pico-8 play session: no input (idle)

[t = 1 s] idle ~1s (no d-pad/buttons)
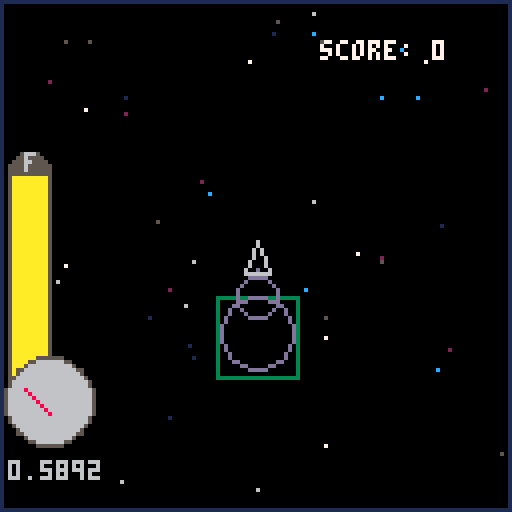
[t = 4 s] idle ~4s (no d-pad/buttons)
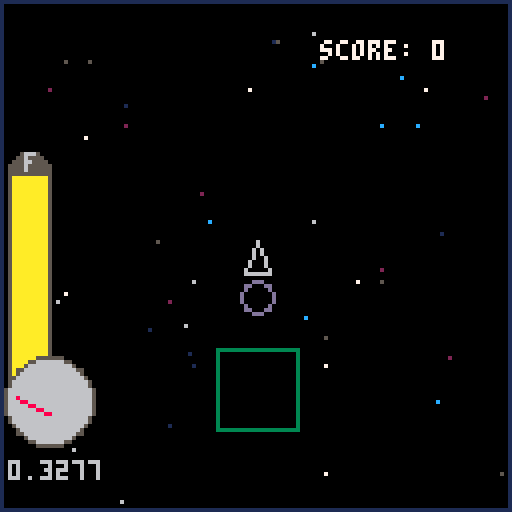

pico-8 cartridge
version 18
__lua__
--space_pirate
--by kyle and albert

x = 0 y = 0 rot = 0.25
vel = 0
friction = .98 dead = true start = true
fuel = 50

--bullet structure: x,y,rot,age
numbullets = 0
bullets = {}
bulletvel = 4
bulletmaxage = 50
cooldown = 3
cooldowncurr = 0
wavecooldown = 0
score = 0

--ship size
l = 4
l2 = 3

--zone stuff
zx = 0
zy = 0
complete = true
numasteroids = 0
asteroids = {}

--sound waves
numwaves = 0    waves = {}
numenemies = 0  enemies = {}
numnodes = 0    nodes = {}

newfueltimer = 0
newfuely = 0
newfuelh = 0

--[[
function _update()
   for i=0,5,1 do
     if btnp(i) then new_game() end
   end
end
]]-- 
-- try to have a start of the game 

function _update()
	if dead then
		return
	end
	if (btn(0)) then rot += 0.02 end
	if (btn(1)) then rot -= 0.02 end
	if (rot > 1) then rot -= 1 end
	if (rot < 0) then rot += 1 end
	if (btn(3)) then vel *= .9 end
	
	--collision
	for i=1,numasteroids do
		dist = pyth(x-asteroids[i].x,y-asteroids[i].y)
		if dist > 0 and dist < 3 + asteroids[i].size then
			dead = true
			endtime = time()
			sfx(2)
			--print(pyth(x-asteroids[i].x,y-asteroids[i].y),0,50)
		end
		for j=1,numbullets do
			bulletdist = pyth(bullets[j][1]-asteroids[i].x,bullets[j][2]-asteroids[i].y)
			if bulletdist > 0 and bulletdist <= asteroids[i].size then
				--add wave from bullet
				if bullets[j][6] == true then
					addwave(1,bullets[j][1],bullets[j][2],true)
				else
					addwave(1,bullets[j][1],bullets[j][2])
				end
				if asteroids[i].size > 3 then
					asteroids[i].size -= 1
				else
					if numasteroids != 1 then
						asteroids[i] = asteroids[numasteroids]
					end
					numasteroids -= 1
				end
				killbullet(j)
			end
		end
	end
	for i=1,numenemies do
		for j=1,numwaves do
			dist = pyth(enemies[i].x-waves[j].x,enemies[i].y-waves[j].y)
			if dist > 0 and dist < 2+waves[j].size then
				if enemies[i].alert == false then
					addwave(3,enemies[i].x,enemies[i].y,true)
				end
				if enemies[i].alert == false then
					sfx(9)
					enemies[i].alert = true
				end
			end
		end
		for j=1,numbullets do
		
		end
	end
	
	if (btn(4)) then
		if (cooldowncurr == 0) then
			numbullets += 1
			bullets[numbullets] = {x+cos(rot)*l,y+sin(rot)*l,rot+rnd(.02)-.01,0,bulletvel+vel,0}
			cooldowncurr = cooldown
		end
		sfx(0)
	end
	if cooldowncurr > 0 then
		cooldowncurr -= 1
	end
	if (btn(5)) then
		vel += (3.5-vel)*(1/2.5)*.2
		fuel -= .01
		sfx(3)
	end

	
	for i=1,numbullets do
		if bullets[i][4] > bulletmaxage then
			bullets[i][4] = 0
			killbullet(i)
		end
		bullets[i][1] += bullets[i][5]*cos(bullets[i][3])
		bullets[i][2] += bullets[i][5]*sin(bullets[i][3])
		bullets[i][4] += 1
		
		dist = pyth(x-bullets[i][1],y-bullets[i][2])
		if dist > 0 and dist < 3 then
			dead = true
			endtime = time()
			sfx(2)
		end
	end
	
	if (btn(2)) then 
		if vel < 1.1 then
			vel += (2-vel)* .03
		else
			vel += .04
		end
		sfx(4)
	end
	if (vel > 5) then vel = 5 end
	
	x += cos(rot)*vel
	y += sin(rot)*vel
	
	if vel>.2 then
		if wavecooldown == 10 then
			addwave(vel*.75,x-cos(rot)*3,y-sin(rot)*3)
			wavecooldown=0
		else
			wavecooldown += 1
		end
	end
	
	fuel -= .01*vel
	
	vel *= friction
	
	updatestars()
	dist = pyth(x-zx,y-zy)
	if dist > 300 and complete == true then
		makezone()
	elseif dist < 10 and dist > 0 and complete == false then
		complete = true
		newfueltimer = 50
			newfuely = 94-fuel
			fuel+=5
			fuelcollected += 5
			newfuelh = 5
			sfx(7)
			score += 20
	end
	--soundwave
	for i=1,numwaves do
		waves[i].size = waves[i].size+waves[i].mag
		waves[i].mag *= .95
		if waves[i].mag < .2 then
			waves[i].blink = not waves[i].blink
		end
	end
	for i=1,numwaves do
		if waves[i].mag < .1 then
			killwave(i)
		end
	end
	
	for i=1,numenemies do
		if enemies[i].alert then
			erot = enemies[i].rot
			dest = atan2(x-enemies[i].x,y-enemies[i].y)
			wrap = abs(dest-erot) > .5
			if dest > erot then
				if wrap then
					enemies[i].rot -= .01
				else
					enemies[i].rot += .01
				end
			else
				if wrap then
					enemies[i].rot += .01
				else
					enemies[i].rot -= .01
				end
			end
			enemies[i].rot %= 1
			
			if enemies[i].blink == 0 then
				numbullets += 1
				bullets[numbullets] = {enemies[i].x+cos(enemies[i].rot)*5,enemies[i].y+sin(enemies[i].rot)*5,enemies[i].rot+rnd(.01)-.005,0,bulletvel,1}
				sfx(1)
			end
		end
		for j=1,numbullets do
			dist = pyth(bullets[j][1]-enemies[i].x,bullets[j][2]-enemies[i].y)
			if dist > 0 and dist < 3 then
				addwave(1.5,enemies[i].x,enemies[i].y,true)
				kills += 1
				killenemy(i)
				sfx(5)
				score += 5
			end
		end
		dist = pyth(x-enemies[i].x,y-enemies[i].y)
		if dist > 0 and dist < 5 then
			dead = true
			endtime = time()
			sfx(2)
		end
	end
	for i=1,numnodes do
		dist = pyth(x-nodes[i].x,y-nodes[i].y)
		if dist > 0 and dist < 2 then
			killnode(i)
			newfueltimer = 50
			newfuely = 94-fuel
			fuel+=3
			fuelcollected += 3
			newfuelh = 3
			sfx(7)
			score += 10
		end	
	end
end

function _draw()
	--map(0,0,0,0,16,16)
	-- if start then centerprint('press any button to start',100,94) end
	-- try the begin print of the game 

	if dead then
		--print("you dead",hcenter("you dead"),64)
		ui()	
		return
	end
	cls()
	drawstars()
	if complete then
		color(3)
	else
		color(5)
	end
	rect(-x+54+zx,-y+54+zy,-x+74+zx,-y+74+zy)
	color(6)
	--line(64+cos(rot)*l,64+sin(rot)*l,64-l*cos(rot)-l2*sin(rot),64-l*sin(rot)+l2*cos(rot))
	--line(64+cos(rot)*l,64+sin(rot)*l,64-l*cos(rot)+l2*sin(rot),64-l*sin(rot)-l2*cos(rot))
	--line(64-l*cos(rot)+l2*sin(rot),64-l*sin(rot)-l2*cos(rot),64-l*cos(rot)-l2*sin(rot),64-l*sin(rot)+l2*cos(rot))
	drawship(l,l2,64,64,rot)
	--drawenemy(64,64,rot)
	--bullets
	for i=1,numbullets do
		if bullets[i][6] == 1 then
			color(8)
		else
			color(11)
		end
		--print(bullets[i][1],0,(i-1)*10)
		line(bullets[i][1]+64-x,bullets[i][2]+64-y,bullets[i][1]+64-x+cos(bullets[i][3])*5,bullets[i][2]+64-y+sin(bullets[i][3])*5)
		--circ(bullets[i][1]+64-x,bullets[i][2]+64-y,bullets[i][4])
	end
	for i=1,numwaves do
		if not waves[i].blink then
			if waves[i].enemy then
				color(2)
			else
				color(13)
			end
			circ(waves[i].x+64-x,waves[i].y+64-y,waves[i].size)
		end
	end
	drawasteroids()
	for i=1,numenemies do
		color(6)
		if enemies[i].alert then
			if enemies[i].blink > 10 then
				color(8)
			end
			enemies[i].blink -= 1
			if enemies[i].blink < 0 then
				enemies[i].blink += 20
			end
		end
		drawenemy(enemies[i].x+64-x,enemies[i].y+64-y,enemies[i].rot)
	end
	for i=1,numnodes do
		color(7)
		circ(nodes[i].x+64-x,nodes[i].y+64-y,2)
		color(10)
		circfill(nodes[i].x+64-x,nodes[i].y+64-y,1)
	end
	arrow()
	--print(numenemies,0,0)
	color(5)
	circfill(7,43,5)
	print("f",6,38,6)
	color(5)
	rectfill(2,95,12,43)
	color(15)
	rectfill(3,94,11,44)
	color(10)
	rectfill(3,94,11,94-fuel)
	color(5)
	circfill(12,100,11)
	color(6)
	print(vel,2,115)
	circfill(12,100,10)
	color(8)
	line(12,103,12+8*cos(.5-vel*1/5),103+8*sin(.5-vel*1/5));
	rect(0,0,127,127,1)

	print('score: '..score,80,10,7) -- try to print score 

	if newfueltimer > 0 then
		newfueltimer -= 1
		color(9)
		rectfill(3,newfuely,11,newfuely-newfuelh)
	end
end
-->8
--functions
function drawship(l1,l2,x,y,rot) 
	--line(64, 64, 64+cos(rot)*l, 64+sin(rot)*l)
	--line(64, 64, 64-sin(rot)*2*l2, 64+cos(rot)*2*l2)
	--line(64, 64, 64+sin(rot)*2*l2, 64-cos(rot)*2*l2)
	
	line(x+cos(rot)*l,y+sin(rot)*l,x-l*cos(rot)-l2*sin(rot),y-l*sin(rot)+l2*cos(rot))
	line(x+cos(rot)*l,y+sin(rot)*l,x-l*cos(rot)+l2*sin(rot),y-l*sin(rot)-l2*cos(rot))
	line(x-l*cos(rot)+l2*sin(rot),y-l*sin(rot)-l2*cos(rot),x-l*cos(rot)-l2*sin(rot),y-l*sin(rot)+l2*cos(rot))
	
	
	--line(64+sin(rot)*2*l2, 64-cos(rot)*2*l2, 64+sin(rot)*2*l2-cos(rot)*2*l, 64-cos(rot)*l2-sin(rot)*2*l)
	--line(64-sin(rot)*2*l2, 64+cos(rot)*2*l2, 64-sin(rot)*2*l2-cos(rot)*2*l, 64+cos(rot)*l2-sin(rot)*2*l)
	--line(64+sin(rot)*2*l2-cos(rot)*2*l, 64-cos(rot)*l2-sin(rot)*2*l, 64-sin(rot)*l2-cos(rot)*2*l, 64+cos(rot)*l2-sin(rot)*2*l)
end
function drawenemy(x,y,rot)
	
	circ(x,y,2)
	line(x,y,x+5*cos(rot),y+5*sin(rot))
end

function killbullet(i)
	if numbullets != 1 then
		bullets[i] = bullets[numbullets]
	end
	numbullets -= 1
end
function killwave(i)
	if numwaves != 1 then
		waves[i] = waves[numwaves]
	end
	numwaves -= 1
end
function killenemy(i)
	if numenemies != 1 then
		enemies[i] = enemies[numenemies]
	end
	numenemies -= 1
end
function killnode(i)
	if numnodes != 1 then
		nodes[i] = nodes[numnodes]
	end
	numnodes -= 1
end
function node()
	local self = {}
	angle = rnd(1)
	dist = rnd(30)+30 
	self.x = zx + cos(angle)*dist
	self.y = zy + sin(angle)*dist
	return self
end
function enemy()
	local self = {}
	angle = rnd(1)
	dist = rnd(80)+30
	self.rot = rnd(1)
	self.x = zx + cos(angle)*dist
	self.y = zy + sin(angle)*dist
	self.alert = false
	self.blink = 20
	return self
end
function asteroid()
	local self = {}
	self.size = rnd(5)+5
	angle = rnd(1)
	dist = rnd(120)+20
	self.x = zx + cos(angle)*dist
	self.y = zy + sin(angle)*dist
	return self
end
function soundwave(mag,mx,my,enemy)
	local self = {}
	self.x = mx+0
	self.y = my+0
	self.mag = mag+0
	--self.mag = mag
	self.size = 0
	self.blink = false
	self.enemy = enemy
	return self
end
function addwave(mag,mx,my)
	numwaves+=1
	waves[numwaves] = soundwave(mag,mx,my,false)
end
function addwave(mag,mx,my,enemy)
	numwaves+=1
	waves[numwaves] = soundwave(mag,mx,my,enemy)
end

function drawasteroids()
	for i=1,numasteroids do
		circfill(asteroids[i].x+64-x,asteroids[i].y+64-y,asteroids[i].size,5)
	end
end

function hcenter(s)
  return 64-#s*2
end

function pyth(ax,ay)
	ax = flr(ax)
	ay = flr(ay)
	if ax>ay then
		nx = ax/ay
		ny = 1
		return sqrt((nx^2)+(ny^2))*abs(ay)
	else
	 ny = ay/ax
	 nx =1
	 return sqrt((nx^2)+(ny^2))*abs(ax)
	end
end

function makezone()
	numasteroids = 0
	numnodes = 0
	numenemies = 0
	
	angle = .5 + zoneangle() + rnd(.5)-.25
	dist = rnd(400)+400
	zx = x+cos(angle)*dist
	zy = y+sin(angle)*dist
	complete = false
	for i=1,flr(rnd(12)+6) do
		numasteroids += 1
		asteroids[numasteroids] = asteroid()
	end
	for i=1,flr(rnd(8)+3) do
		numenemies += 1
		enemies[numenemies] = enemy()
	end
	for i=1,flr(rnd(4)+2) do
		numnodes += 1
		nodes[numnodes] = node()
	end
end

al = 8
al2 = 5

function arrow()
	--print(zx,0,0)
	--print(zy,0,6)
	--print(pyth(x-zx,y-zy),0,0)
	dist = pyth(x-zx,y-zy)
	if dist > 150 and complete == false then
		angle = zoneangle()
		color(8)
		circ(64+50*cos(angle),64+50*sin(angle),10*150/dist)
		
	end	
end

function zoneangle()
	dx = x - zx
	dy = y - zy
	angle = .5 + atan2(dx,dy)
	return angle
	--circ(64+32*cos(angle),64+32*sin(angle),10)
end
-->8
--star back grounds 

savel = .2
sbvel = .4
scvel = .6

function _init()
 -- init variables
 stars={}
 star_cols={1,2}
 starsb={}
 star_colsb={5,6}
 starsc={}
 star_colsc={7,12}

 -- create starfield
 for i=1,#star_cols do
  for j=1,8 do -- the density of the stars 
   local s={
    x=rnd(128),
    y=rnd(128),
    z=i,
    c=star_cols[i]
   }
   add(stars,s)
    local sb={
    x=rnd(128),
    y=rnd(128),
    z=i,
    c=star_colsb[i]
   }
   add(starsb,sb)
    local sc={
    x=rnd(128),
    y=rnd(128),
    z=i,
    c=star_colsc[i]
   }
   add(starsc,sc)
  end 
 end
end

function updatestars()
 -- move stars
 for s in all(stars) do
	 --if btn(0) then s.x += 1 end -- create the response of the background 
  --if btn(1) then s.x -= 1 end
  --if btn(2) then s.y += 1 end
  --if btn(3) then s.y -= 1 end
  s.x -= cos(rot)*vel*savel
  s.y -= sin(rot)*vel*savel
  -- wrap star around the screen
  if s.y>128 then
   s.y=0
   s.x=rnd(128)
  end
  if s.x>128 then
   s.x=0
   s.y=rnd(128)
  end
  if s.y<0 then
   s.y=128
   s.x=rnd(128)
  end
  if s.x<0 then
   s.x=128
   s.y=rnd(128)
  end
 end
  -- move stars
 for sb in all(starsb) do
   --if btn(0) then sb.x += 2 end -- create the response of the background layer b
   --if btn(1) then sb.x -= 2 end
   --if btn(2) then sb.y += 2 end
   --if btn(3) then sb.y -= 2 end
  	sb.x -= cos(rot)*vel*sbvel
  	sb.y -= sin(rot)*vel*sbvel
  -- wrap star around the screen
  if sb.y>128 then
   sb.y=0
   sb.x=rnd(128)
  end
  if sb.x>128 then
   sb.x=0
   sb.y=rnd(128)
  end
  if sb.y<0 then
   sb.y=128
   sb.x=rnd(128)
  end
  if sb.x<0 then
   sb.x=128
   sb.y=rnd(128)
  end
 end
  -- move stars
 for sc in all(starsc) do
   --if btn(0) then sc.x += 3 end -- create the response of the background for layer c
   --if btn(1) then sc.x -= 3 end
   --if btn(2) then sc.y += 3 end
   --if btn(3) then sc.y -= 3 end
  	sc.x -= cos(rot)*vel*scvel
  	sc.y -= sin(rot)*vel*scvel
  -- wrap star around the screen
  if sc.y>128 then
   sc.y=0
   sc.x=rnd(128)
  end
  if sc.x>128 then
   sc.x=0
   sc.y=rnd(128)
  end
  if sc.y<0 then
   sc.y=128
   sc.x=rnd(128)
  end
  if sc.x<0 then
   sc.x=128
   sc.y=rnd(128)
  end
 end
end

function drawstars()
 cls()
 -- draw stars
 for s in all(stars) do
  pset(s.x,s.y,s.c)
 end
 for sb in all(starsb) do
  pset(sb.x,sb.y,sb.c)
 end
 for sc in all(starsc) do
  pset(sc.x,sc.y,sc.c)
 end
end
-->8
--ui
uistate = ""
dwavesize = 0

--score vars
fuelcollected = 0
kills = 0
starttime = 0
endtime = 0

keyblink = 0

function newgame()
	sfx(8)	
	start = false
	
	dwavesize = 0
	fuelcollected = 0
	kills = 0
	starttime = 0
	endtime = 0
	
	x = 0 y = 0 rot = 0.25
	vel = 0
	friction = .98 dead = false
	fuel = 50
	
	numbullets = 0
	bullets = {}
	bulletvel = 4
	bulletmaxage = 50
	cooldown = 3
	cooldowncurr = 0
	wavecooldown = 0
	score = 0
	
	--zone stuff
zx = 0
zy = 0
complete = true
numasteroids = 0
asteroids = {}

--sound waves
numwaves = 0    waves = {}
numenemies = 0  enemies = {}
numnodes = 0    nodes = {}

newfueltimer = 0
newfuely = 0
newfuelh = 0
end

function anykey()
	if keyblink > 15 then
		color(6)
		print("-press any key to start-",hcenter("-press any key to start-"),104)
	end
	if keyblink < 1 then
		keyblink += 30
	end
	keyblink-= 1
	for i=1,5 do
		if btnp(i) then newgame() end
	end
end

function ui()
	if start == true then
		cls()
		vel = 5
		updatestars()
		drawstars()
		map(0,0,0,0,16,16)
		color(6)
	print("a game by",hcenter("a game by"),68)
	color(10)
	print("albert jin",hcenter("albert jin"),74)
	color(6)
	print("and",hcenter("and"),80)
	color(10)
	print("kyle neubarth",hcenter("kyle neubarth"),86)
	
		anykey()
	elseif dead == true then
		dwavesize+=1
		color(13)
		circ(64,64,dwavesize+1)
		color(0)
		circfill(64,64,dwavesize)
		if (dwavesize >= 30) then
			color(8)
			print("wasted",hcenter("wasted"),54)
		end
		color(6)
		if dwavesize >= 50 then
			print('picked up '.. fuelcollected .. ' units of fuel',hcenter('picked up '.. fuelcollected .. ' units of fuel'),64)
		end
		if dwavesize >= 60 then
			print('blasted ' .. kills .. ' sentries',hcenter('blasted ' .. kills .. ' sentries'),74)
		end
		if dwavesize >= 70 then
			print('survived '..flr(endtime-starttime)..' seconds',hcenter('survived '..flr(endtime-starttime)..' seconds'),84)
		end
		if dwavesize > 80 then
			color(10)
			print('your score is '..score..'!',hcenter('your score is '..score..'!'),94)
			anykey()
		end
	end
end
__gfx__
00000000666666660066666666600666666666006666666660066666666600000006666666660066006666666660066666666600666666666600666666666000
00000000666666660066666666600666666666006666666660066666666600000006666666660066006666666660066666666600666666666600666666666000
00700700660000000066000006600660000066006600000000066000000000000006600000660066006600000660066000006600000066000000660000000000
00077000660000000066000006600660000066006600000000066000000000000006600000660066006600000660066000006600000066000000660000000000
00077000660000000066000006600660000066006600000000066000000000000006600000660066006600000660066000006600000066000000660000000000
00700700660000000066000006600660000066006600000000066666660000000006600000660066006666666660066000006600000066000000666666600000
00000000666666660066666666600666666666006600000000066666660000000006666666660066006666666660066666666600000066000000666666600000
00000000666666660066666666600666666666006600000000066000000000000006666666660066006660000000066666666600000066000000660000000000
00000000000000660066000000000660000066006600000000066000000000000006600000000066006666600000066000006600000066000000660000000000
00000000000000660066000000000660000066006600000000066000000000000006600000000066006606666000066000006600000066000000660000000000
00000000000000660066000000000660000066006600000000066000000000000006600000000066006600066660066000006600000066000000660000000000
00000000666666660066000000000660000066006666666660066666666600000006600000000066006600000660066000006600000066000000666666666000
00000000666666660066000000000660000066006666666660066666666600000006600000000066006600000660066000006600000066000000666666666000
__map__
2122232421222324212223242122232400000000000000000000000000000000000000000000000000000000000000000000000000000000000000000000000000000000000000000000000000000000000000000000000000000000000000000000000000000000000000000000000000000000000000000000000000000000
3132333431323334313233343132333400000000000000000000000000000000000000000000000000000000000000000000000000000000000000000000000000000000000000000000000000000000000000000000000000000000000000000000000000000000000000000000000000000000000000000000000000000000
2122232122232424212223242122232400000000000000000000000000000000000000000000000000000000000000000000000000000000000000000000000000000000000000000000000000000000000000000000000000000000000000000000000000000000000000000000000000000000000000000000000000000000
3132333132333434313233343132333410000000000000000000000000000000000000000000000000000000000000000000000000000000000000000000000000000000000000000000000000000000000000000000000000000000000000000000000000000000000000000000000000000000000000000000000000000000
4142434142434444414243444142434420000000000000000000000000000000000000000000000000000000000000000000000000000000000000000000000000000000000000000000000000000000000000000000000000000000000000000000000000000000000000000000000000000000000000000000000000000000
5152535451525354515253545152535430000000000000000000000000000000000000000000000000000000000000000000000000000000000000000000000000000000000000000000000000000000000000000000000000000000000000000000000000000000000000000000000000000000000000000000000000000000
000102030405060708090a0b0c0d0e0f40000000000000000000000000000000000000000000000000000000000000000000000000000000000000000000000000000000000000000000000000000000000000000000000000000000000000000000000000000000000000000000000000000000000000000000000000000000
001112131415161718191a1b1c1d1e1f50000000000000000000000000000000000000000000000000000000000000000000000000000000000000000000000000000000000000000000000000000000000000000000000000000000000000000000000000000000000000000000000000000000000000000000000000000000
0000000000000000000000000000000060000000000000000000000000000000000000000000000000000000000000000000000000000000000000000000000000000000000000000000000000000000000000000000000000000000000000000000000000000000000000000000000000000000000000000000000000000000
6162636465666768414243444142434470000000000000000000000000000000000000000000000000000000000000000000000000000000000000000000000000000000000000000000000000000000000000000000000000000000000000000000000000000000000000000000000000000000000000000000000000000000
7172737475767778515253545152535480000000000000000000000000000000000000000000000000000000000000000000000000000000000000000000000000000000000000000000000000000000000000000000000000000000000000000000000000000000000000000000000000000000000000000000000000000000
2122232423242324212122232423242223240000000000000000000000000000000000000000000000000000000000000000000000000000000000000000000000000000000000000000000000000000000000000000000000000000000000000000000000000000000000000000000000000000000000000000000000000000
3132333433343334313132333433343233340000000000000000000000000000000000000000000000000000000000000000000000000000000000000000000000000000000000000000000000000000000000000000000000000000000000000000000000000000000000000000000000000000000000000000000000000000
4142434443444344414142434443444243440000000000000000000000000000000000000000000000000000000000000000000000000000000000000000000000000000000000000000000000000000000000000000000000000000000000000000000000000000000000000000000000000000000000000000000000000000
5152535453545354515152535453545253540000000000000000000000000000000000000000000000000000000000000000000000000000000000000000000000000000000000000000000000000000000000000000000000000000000000000000000000000000000000000000000000000000000000000000000000000000
